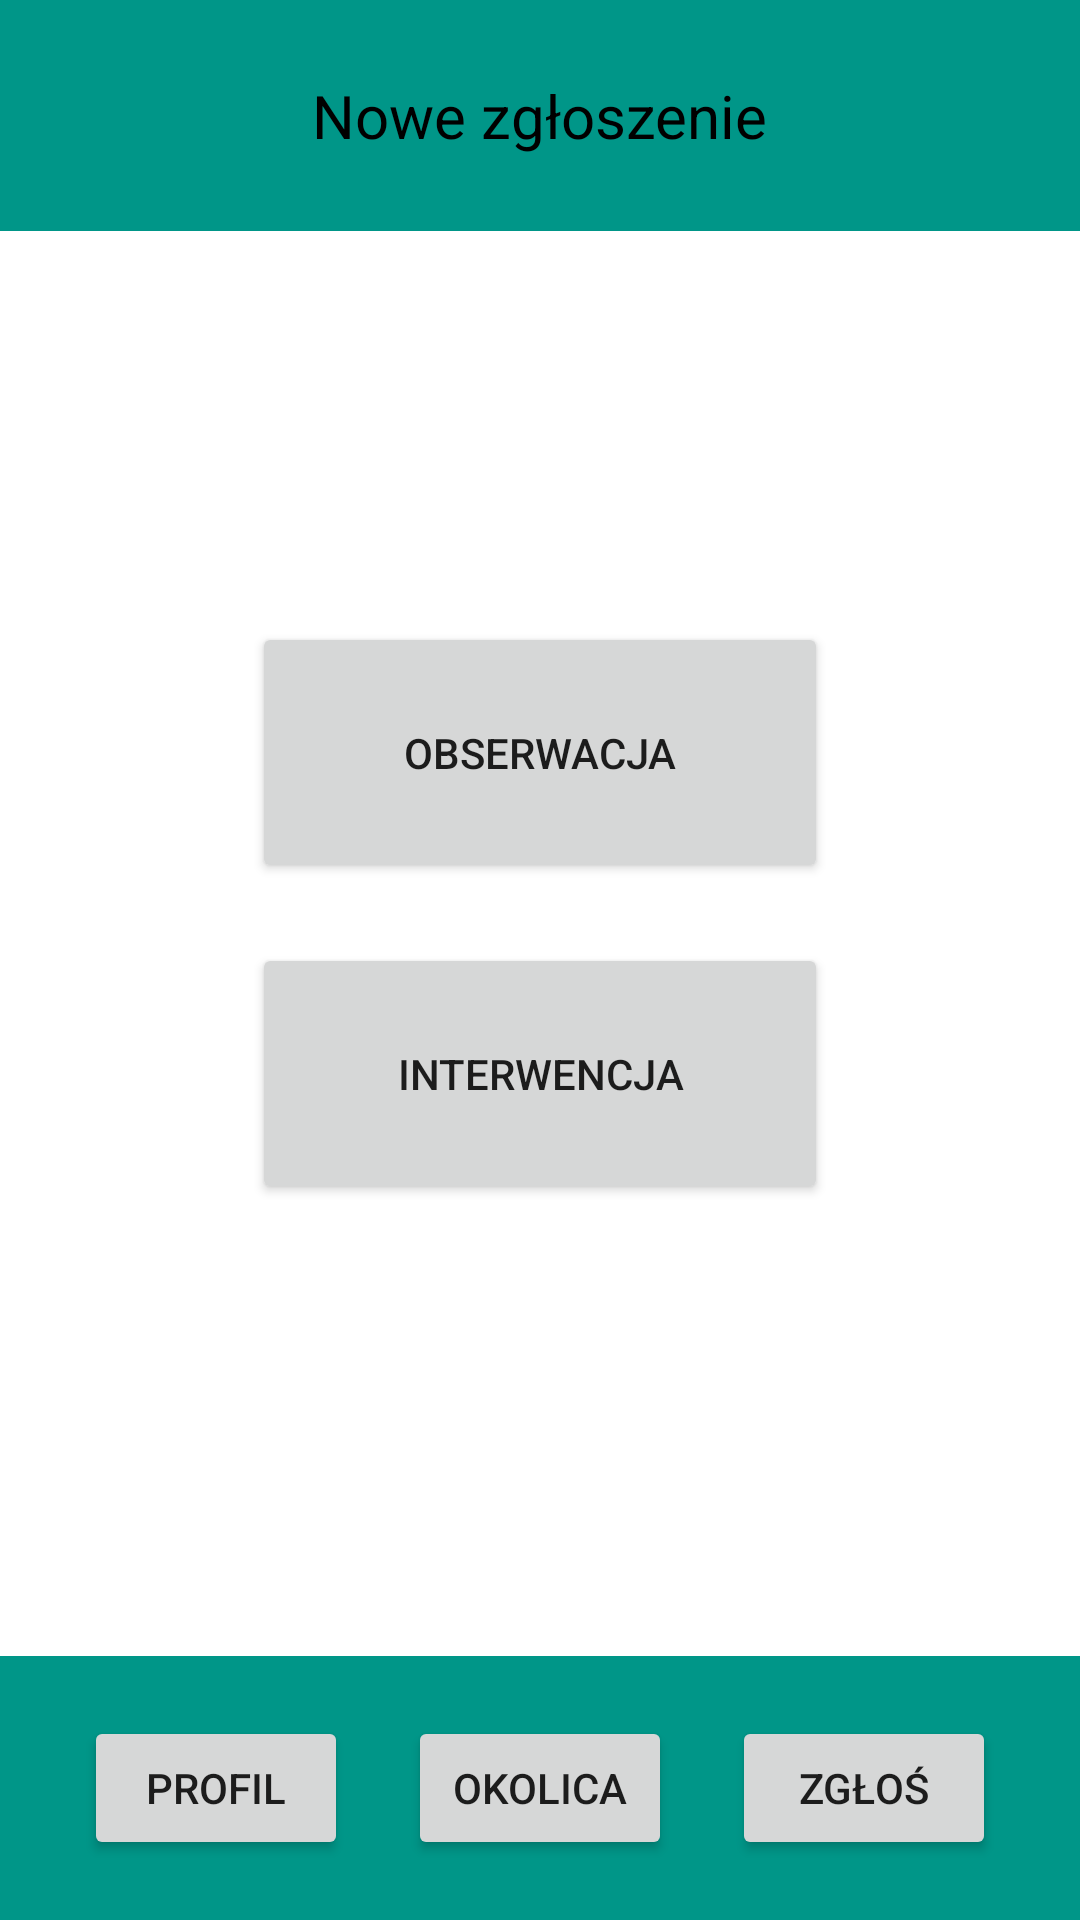

The Android layout XML behind this screen, and the referenced resources:
<!-- AndroidManifest.xml: application theme Theme.GWIZD -->
<!-- res/layout/activity_main.xml -->
<?xml version="1.0" encoding="utf-8"?>
<RelativeLayout xmlns:android="http://schemas.android.com/apk/res/android"
    xmlns:tools="http://schemas.android.com/tools"
    android:layout_width="match_parent"
    android:layout_height="match_parent" >

    

    <RelativeLayout
        android:id="@+id/header"
        android:layout_width="match_parent"
        android:layout_height="wrap_content"
        android:layout_alignParentTop="true"
        android:background="#009688"
        android:gravity="center"
        android:padding="20dp">

        <TextView
            android:layout_width="wrap_content"
            android:layout_height="wrap_content"
            android:layout_marginStart="5dp"
            android:layout_marginTop="5dp"
            android:layout_marginEnd="5dp"
            android:layout_marginBottom="5dp"
            android:text="Nowe zgłoszenie"
            android:textColor="#000"
            android:textSize="20sp" />

    </RelativeLayout>

    

    <RelativeLayout
        android:id="@+id/footer"
        android:layout_width="match_parent"
        android:layout_height="wrap_content"
        android:layout_alignParentBottom="true"
        android:background="#009688"
        android:gravity="center"
        android:padding="20dp">

        <Button
            android:id="@+id/button7"
            android:layout_width="wrap_content"
            android:layout_height="wrap_content"
            android:text="Okolica" />

        <Button
            android:id="@+id/button8"
            android:layout_width="wrap_content"
            android:layout_height="wrap_content"
            android:layout_marginLeft="20dp"
            android:layout_marginRight="20dp"
            android:layout_toRightOf="@id/button7"
            android:text="Zgłoś" />

        <Button
            android:id="@+id/button12"
            android:layout_width="wrap_content"
            android:layout_height="wrap_content"
            android:layout_marginLeft="20dp"
            android:layout_marginRight="20dp"
            android:layout_toLeftOf="@id/button7"
            android:text="Profil" />
    </RelativeLayout>

    

    <RelativeLayout
        android:id="@+id/content"
        android:layout_width="fill_parent"
        android:layout_height="fill_parent"
        android:layout_above="@id/footer"
        android:layout_below="@id/header"
        android:gravity="center" >

        <Button
            android:id="@+id/button9"
            android:layout_width="192dp"
            android:layout_height="87dp"
            android:text="Obserwacja" />

        <Button
            android:id="@+id/button10"
            android:layout_width="192dp"
            android:layout_height="87dp"
            android:layout_below="@id/button9"
            android:layout_marginTop="20dp"
            android:layout_marginBottom="20dp"
            android:text="Interwencja" />
    </RelativeLayout>

</RelativeLayout>
<!-- resources referenced by this layout -->
<resources>
  <style name="Theme.GWIZD" parent="Theme.MaterialComponents.DayNight.DarkActionBar">
          
          <item name="colorPrimary">@color/purple_500</item>
          <item name="colorPrimaryVariant">@color/purple_700</item>
          <item name="colorOnPrimary">@color/white</item>
          
          <item name="colorSecondary">@color/teal_200</item>
          <item name="colorSecondaryVariant">@color/teal_700</item>
          <item name="colorOnSecondary">@color/black</item>
          
          <item name="android:statusBarColor">?attr/colorPrimaryVariant</item>
          
      </style>
  <!-- not gathered from this repository: default colours our renderer supplied (Android Studio template values) -->
  <color name="purple_500">#FF6200EE</color>
  <color name="purple_700">#FF3700B3</color>
  <color name="teal_200">#FF03DAC5</color>
  <color name="teal_700">#FF018786</color>
  <color name="black">#FF000000</color>
  <color name="white">#FFFFFFFF</color>
</resources>
